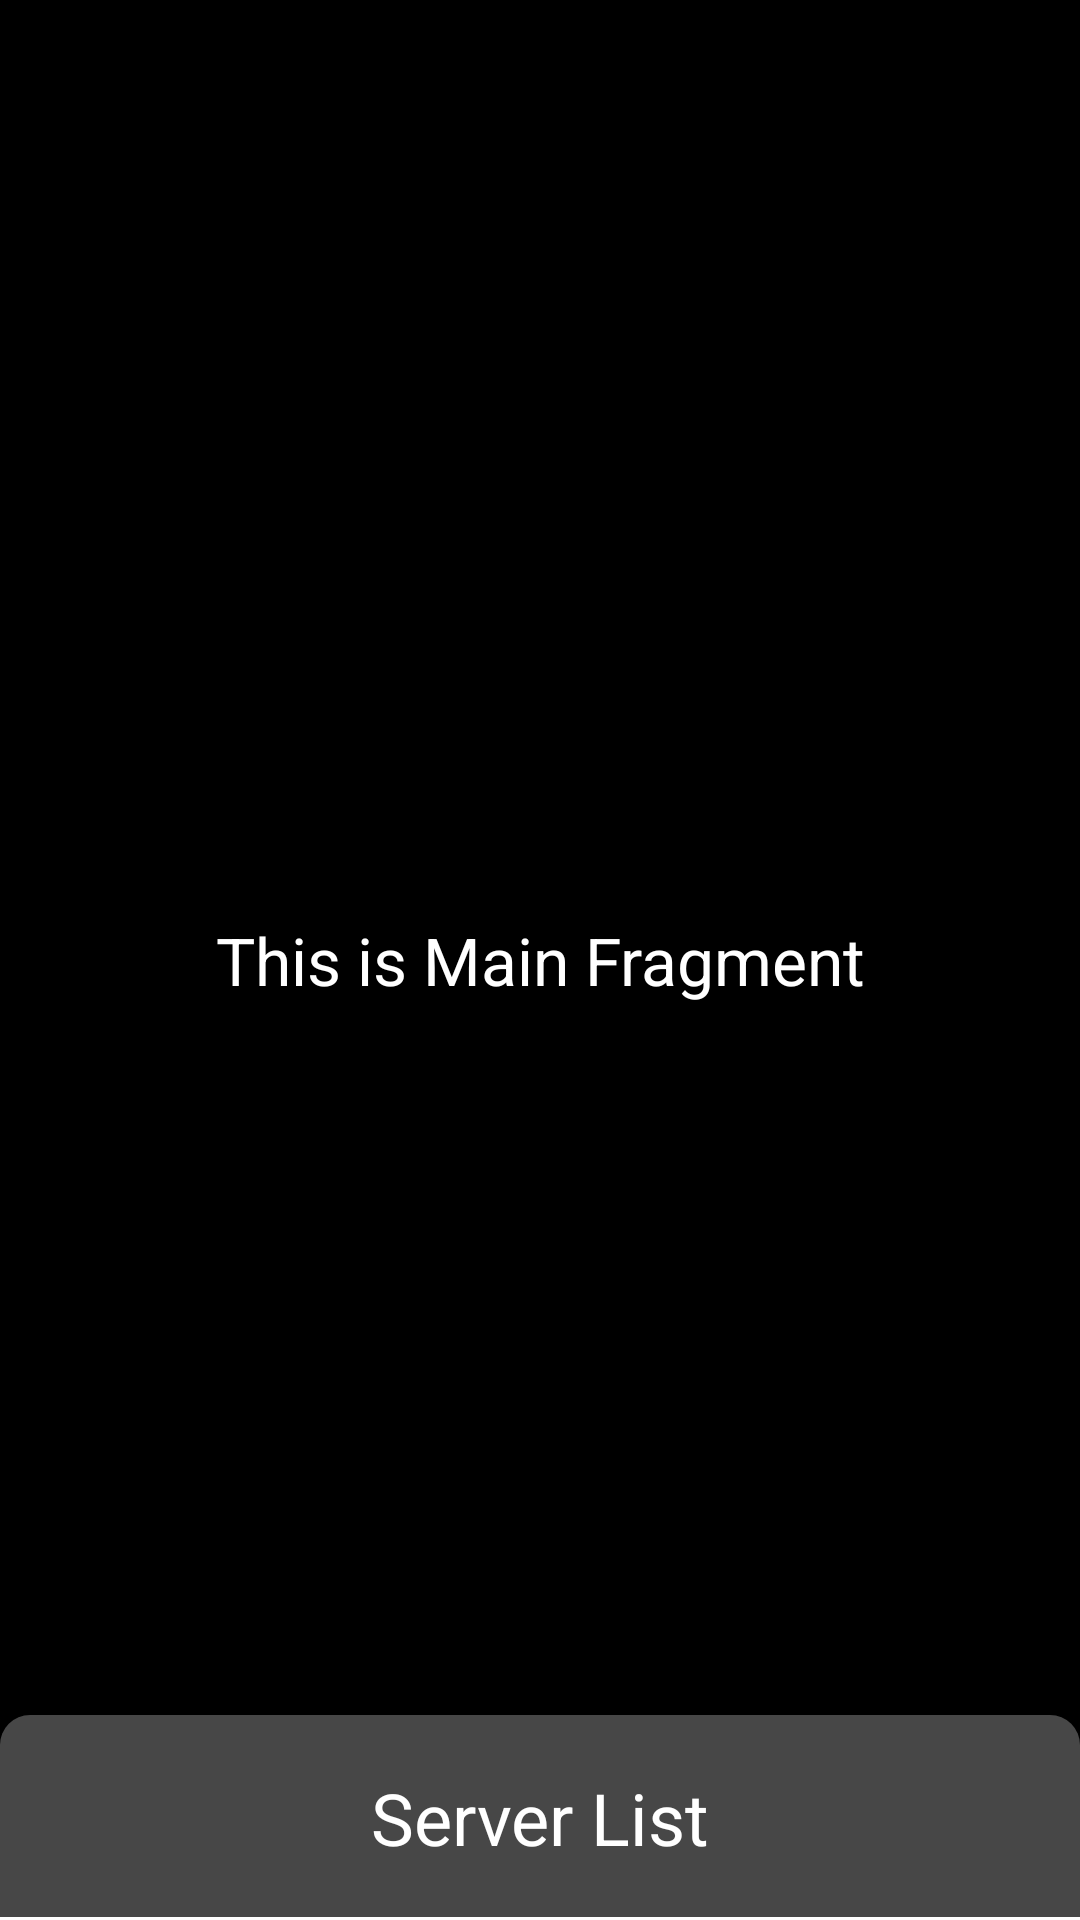

Layout XML and referenced resources for this Android screen:
<!-- AndroidManifest.xml: application theme Theme.BottomSheetFragmant -->
<!-- res/layout/activity_main.xml -->
<?xml version="1.0" encoding="utf-8"?>
<androidx.constraintlayout.widget.ConstraintLayout xmlns:android="http://schemas.android.com/apk/res/android"
    xmlns:app="http://schemas.android.com/apk/res-auto"
    xmlns:tools="http://schemas.android.com/tools"
    android:layout_width="match_parent"
    android:layout_height="match_parent"
    android:background="@color/black"
    tools:context=".MainActivity">

    <TextView
        android:layout_width="match_parent"
        android:layout_height="wrap_content"
        android:text="@string/this_is_main_fragment"
        android:textColor="@color/white"
        android:textStyle="normal"
        android:textSize="22sp"
        android:gravity="center"
        app:layout_constraintTop_toTopOf="parent"
        app:layout_constraintBottom_toBottomOf="parent"/>

    <androidx.constraintlayout.widget.ConstraintLayout
        android:id="@+id/bottomSheetContainer"
        android:layout_width="match_parent"
        android:layout_height="wrap_content"
        android:background="@drawable/bottom_sheet_bg"
        android:layout_gravity="bottom"
        app:layout_constraintBottom_toBottomOf="parent">

                <TextView
                    android:layout_width="wrap_content"
                    android:layout_height="wrap_content"
                    android:layout_weight="2"
                    android:gravity="center"
                    android:padding="18dp"
                    android:text="Server List"
                    android:textColor="@color/white"
                    android:textSize="24sp"
                    app:layout_constraintStart_toStartOf="parent"
                    app:layout_constraintEnd_toEndOf="parent"
                    app:layout_constraintTop_toTopOf="parent"
                    app:layout_constraintBottom_toBottomOf="parent"/>

            <View
                android:layout_width="match_parent"
                android:layout_height="1dp"
                android:background="@color/white"
                app:layout_constraintBottom_toBottomOf="parent"/>


    </androidx.constraintlayout.widget.ConstraintLayout>

</androidx.constraintlayout.widget.ConstraintLayout>
<!-- resources referenced by this layout -->
<resources>
  <!-- drawable bottom_sheet_bg (drawable) -->
  <?xml version="1.0" encoding="utf-8"?>
  <shape xmlns:android="http://schemas.android.com/apk/res/android"
      android:shape="rectangle">
      <solid android:color="#474747"/>
      <corners android:topLeftRadius="10dp"
          android:topRightRadius="10dp"/>
  </shape>
  <string name="this_is_main_fragment">This is Main Fragment</string>
  <style name="Theme.BottomSheetFragmant" parent="Theme.MaterialComponents.DayNight.DarkActionBar">
          
          <item name="colorPrimary">@color/purple_500</item>
          <item name="colorPrimaryVariant">@color/purple_700</item>
          <item name="colorOnPrimary">@color/white</item>
          
          <item name="colorSecondary">@color/teal_200</item>
          <item name="colorSecondaryVariant">@color/teal_700</item>
          <item name="colorOnSecondary">@color/black</item>
          
          <item name="android:statusBarColor">?attr/colorPrimaryVariant</item>
          
      </style>
  <!-- not gathered from this repository: default colours our renderer supplied (Android Studio template values) -->
  <color name="purple_500">#FF6200EE</color>
  <color name="purple_700">#FF3700B3</color>
  <color name="teal_200">#FF03DAC5</color>
  <color name="teal_700">#FF018786</color>
  <color name="black">#FF000000</color>
  <color name="white">#FFFFFFFF</color>
</resources>
